Dataset: input (GitHub, Likhitha462/Plant-leaf-disease-detection-using-deep-learning.github.io). Classes: bacterial leaf blight, brown spot, leaf smut.

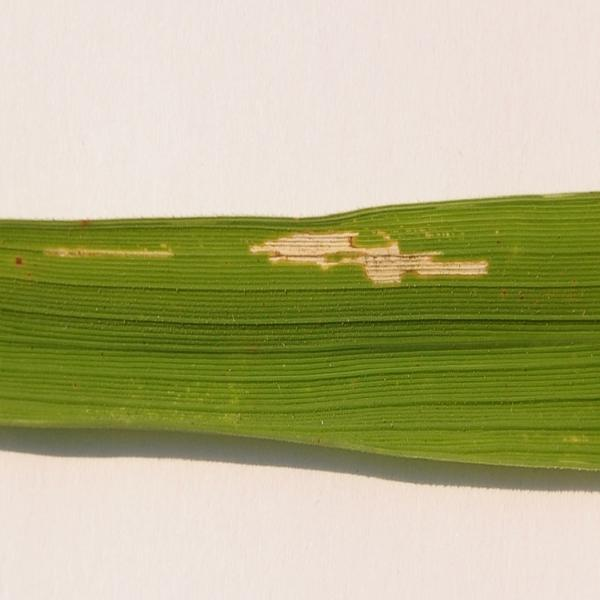
Label: bacterial leaf blight

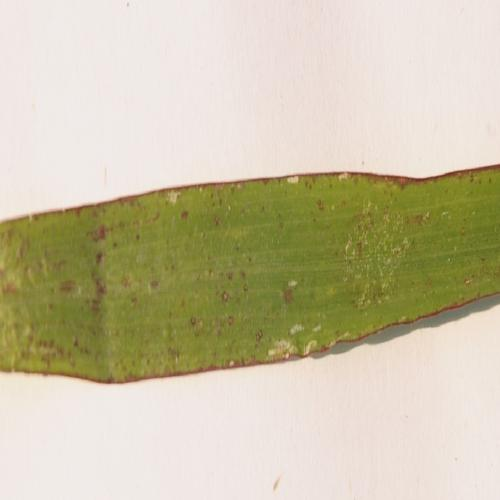
Label: leaf smut

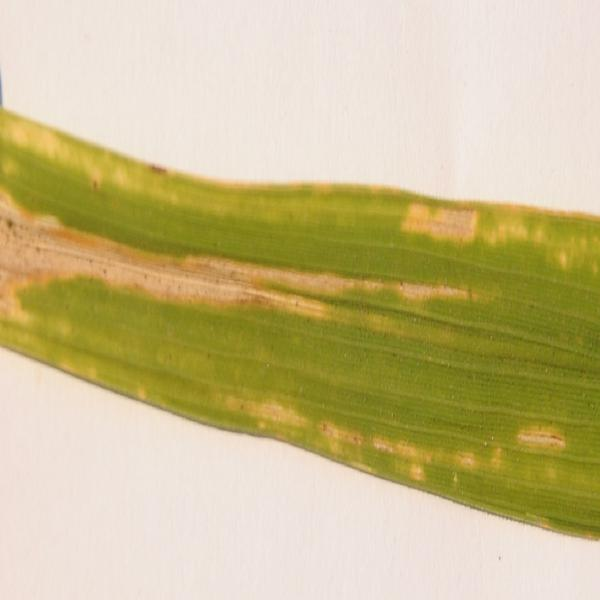
Label: bacterial leaf blight

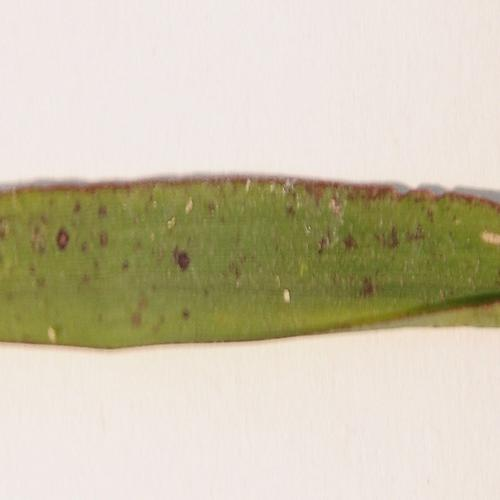
Label: leaf smut

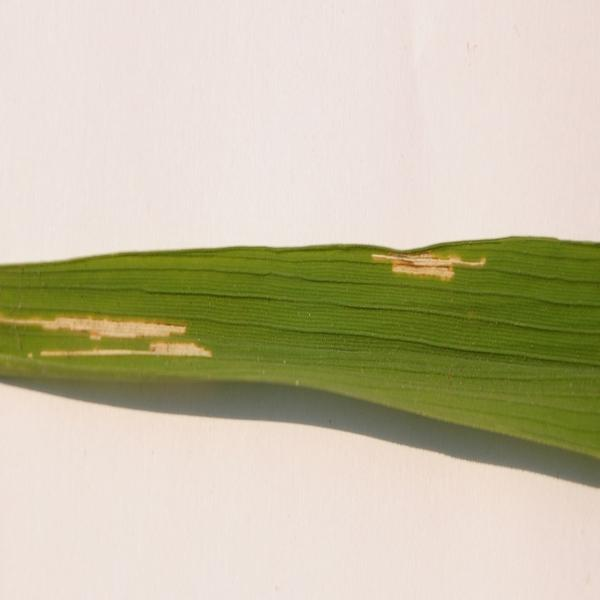
Label: bacterial leaf blight

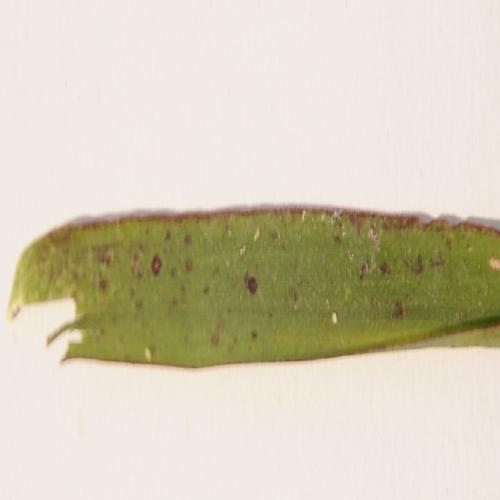
Label: leaf smut
